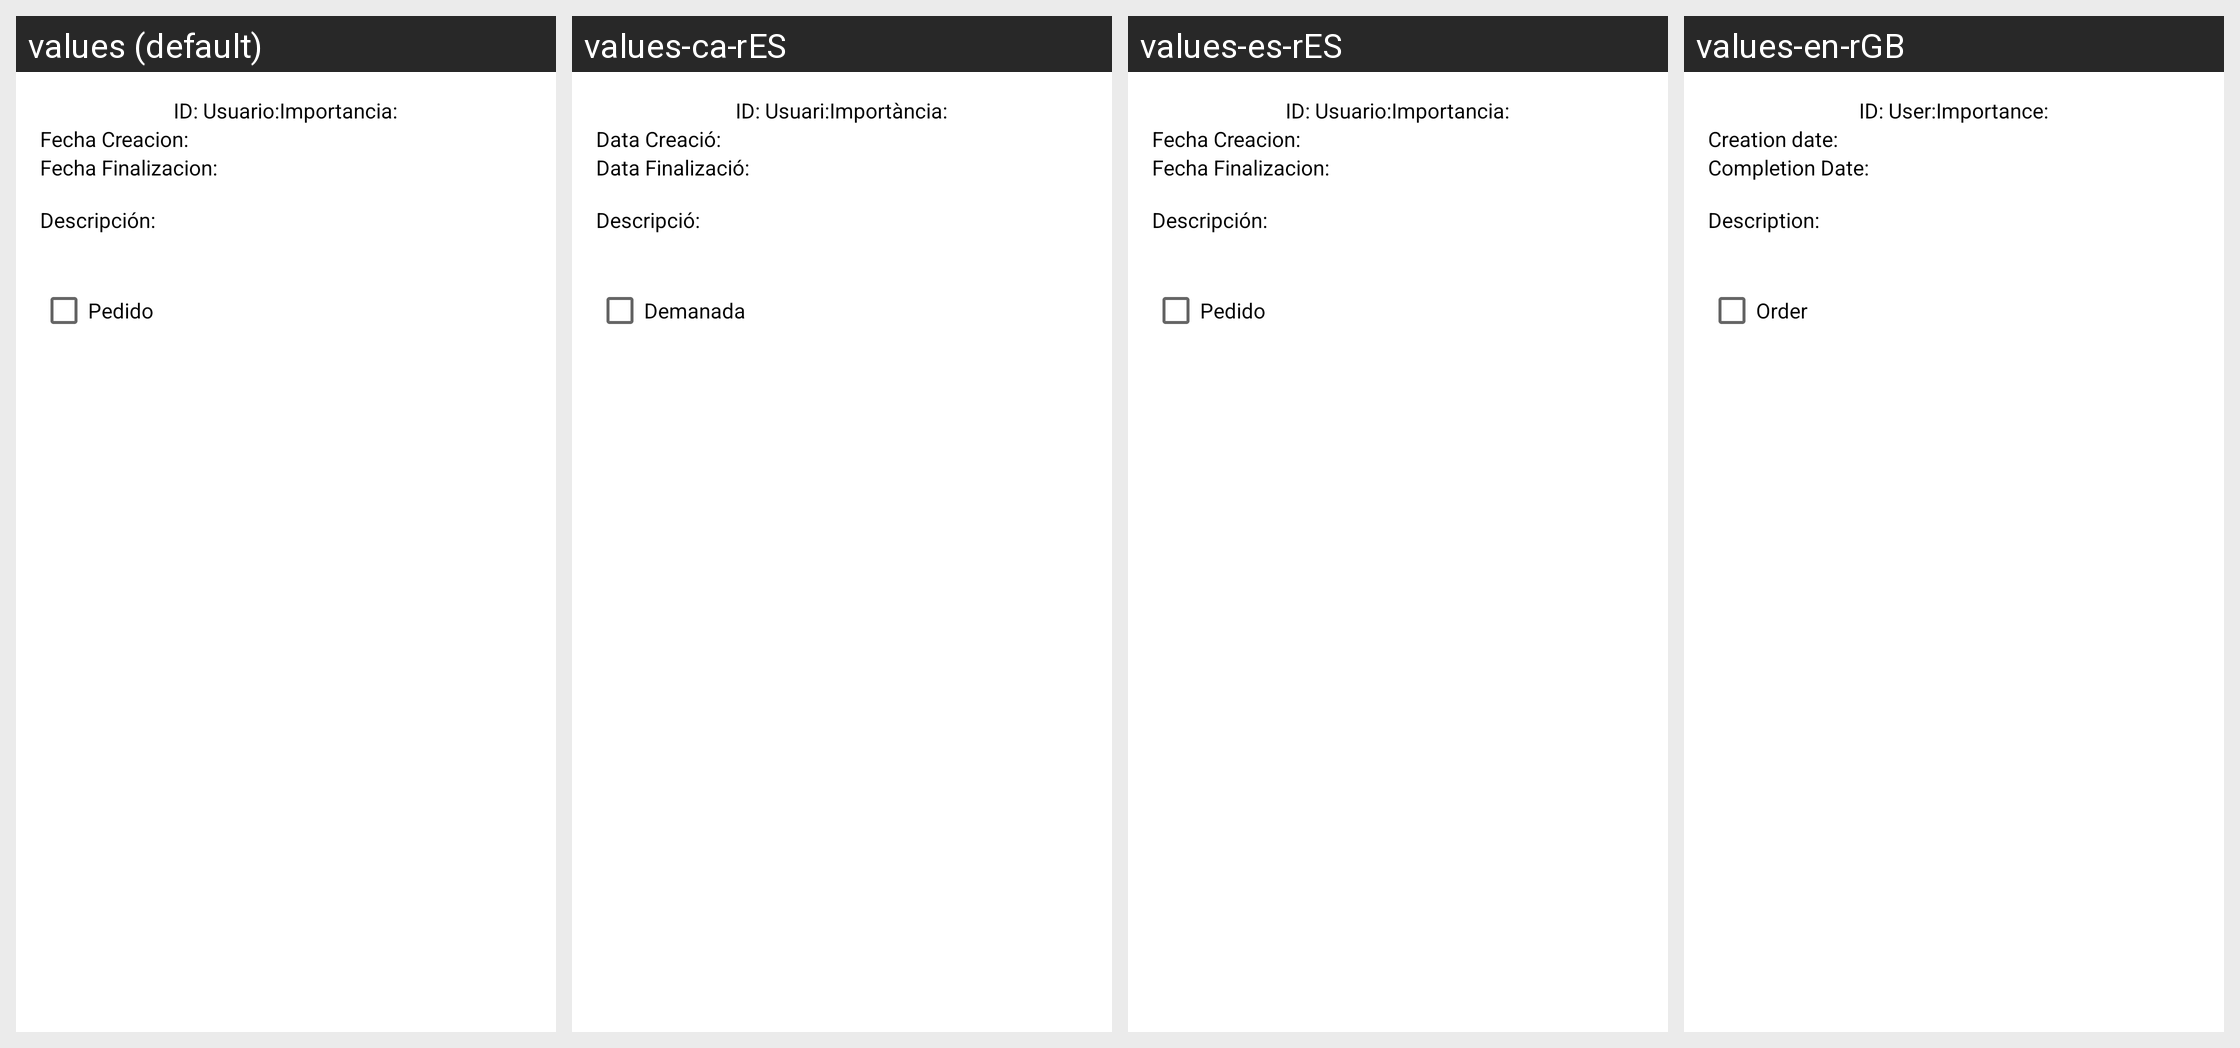

Locale-by-locale string values for the Android screen shown in this grid:
Android screen res/layout/dialog_almacen.xml rendered under 4 locales, left to right: values (default), values-ca-rES, values-es-rES, values-en-rGB. Device: Nexus 5 (rendered at 1080×1920; each locale shown at half size, 540×960, under a caption strip naming it); theme Theme.IncidenciasPalmeres.
Strings drawn on this screen, with the default value and each locale's value (text and hints the layout hard-codes, and strings that could not be matched under every locale, appear in the picture but are not listed):

usuario
  values: Usuario:
  values-ca-rES: Usuari:
  values-es-rES: Usuario:
  values-en-rGB: User:

importancia
  values: Importancia:
  values-ca-rES: Importància:
  values-es-rES: Importancia:
  values-en-rGB: Importance:

fechacreacion
  values: Fecha Creacion:
  values-ca-rES: Data Creació:
  values-es-rES: Fecha Creacion:
  values-en-rGB: Creation date:

fechafin
  values: Fecha Finalizacion:
  values-ca-rES: Data Finalizació:
  values-es-rES: Fecha Finalizacion:
  values-en-rGB: Completion Date:

desc
  values: Descripción:
  values-ca-rES: Descripció:
  values-es-rES: Descripción:
  values-en-rGB: Description:

pedido
  values: Pedido
  values-ca-rES: Demanada
  values-es-rES: Pedido
  values-en-rGB: Order
